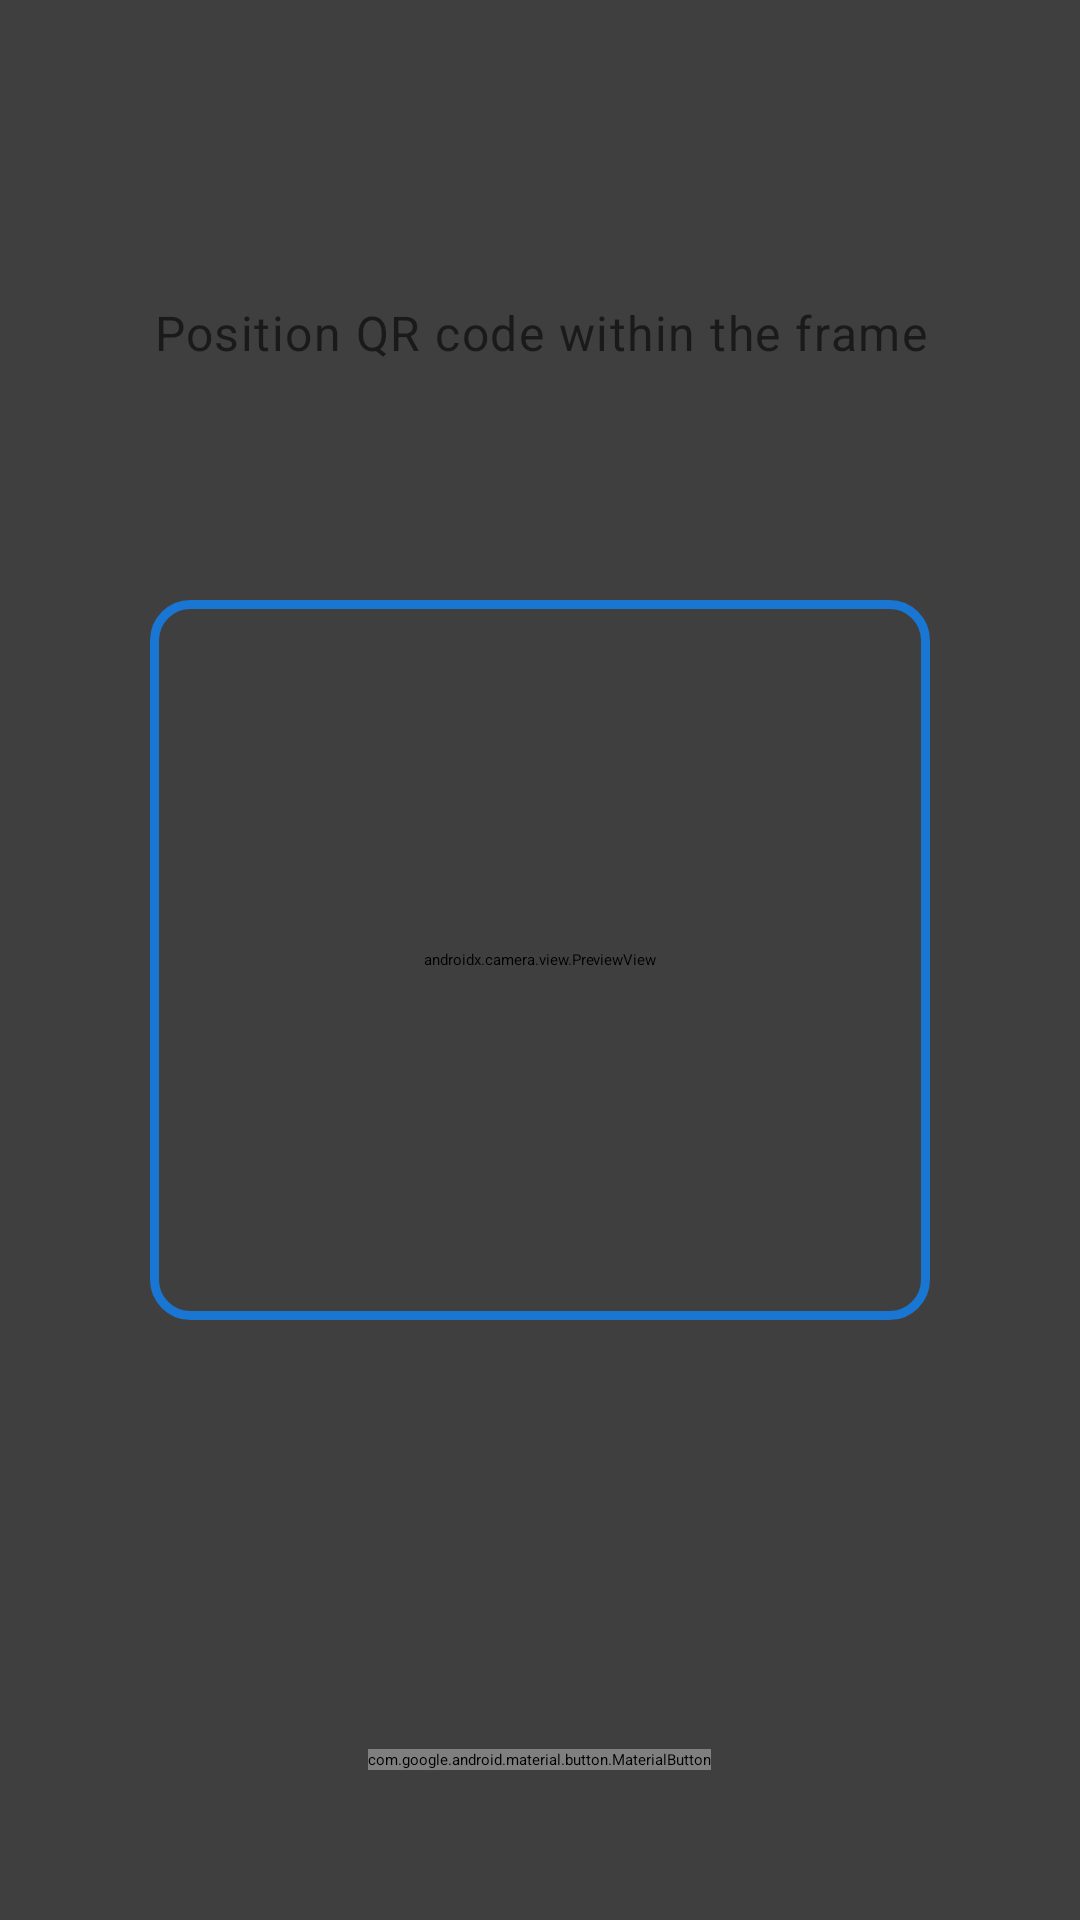

Here is an Android app screen rendered from its layout file. Give the layout XML and the strings, colors and styles it references.
<!-- AndroidManifest.xml: application theme Theme.Authenticator -->
<!-- res/layout/fragment_qr_scanner.xml -->
<?xml version="1.0" encoding="utf-8"?>
<FrameLayout xmlns:android="http://schemas.android.com/apk/res/android"
    xmlns:app="http://schemas.android.com/apk/res-auto"
    xmlns:tools="http://schemas.android.com/tools"
    android:layout_width="match_parent"
    android:layout_height="match_parent"
    android:background="@color/card_background"
    tools:context=".QrScannerFragment">

    
    <androidx.camera.view.PreviewView
        android:id="@+id/preview_view"
        android:layout_width="match_parent"
        android:layout_height="match_parent" />

    
    <View
        android:layout_width="match_parent"
        android:layout_height="match_parent"
        android:background="@drawable/scanning_overlay" />

    
    <TextView
        android:layout_width="wrap_content"
        android:layout_height="wrap_content"
        android:layout_gravity="center_horizontal|top"
        android:layout_marginTop="100dp"
        android:text="Position QR code within the frame"
        android:textAppearance="@style/TextAppearance.Material3.BodyLarge"
        android:textColor="@color/otp_text_primary"
        android:textAlignment="center" />

    
    <com.google.android.material.button.MaterialButton
        android:id="@+id/btn_cancel"
        android:layout_width="wrap_content"
        android:layout_height="wrap_content"
        android:layout_gravity="center_horizontal|bottom"
        android:layout_marginBottom="50dp"
        android:text="Cancel"
        app:backgroundTint="@color/primary_color" />

</FrameLayout>
<!-- resources referenced by this layout -->
<resources>
  <color name="card_background">#FFFFFFFF</color>
  <color name="otp_text_primary">#FF1A1A1A</color>
  <color name="primary_color">#FF1976D2</color>
  <!-- drawable scanning_overlay (drawable) -->
  <?xml version="1.0" encoding="utf-8"?>
  <layer-list xmlns:android="http://schemas.android.com/apk/res/android">
      
      <item>
          <shape android:shape="rectangle">
              <solid android:color="#80000000" />
          </shape>
      </item>
      
      
      <item android:left="50dp" android:right="50dp" android:top="200dp" android:bottom="200dp">
          <shape android:shape="rectangle">
              <solid android:color="@android:color/transparent" />
              <stroke android:width="3dp" android:color="@color/primary_color" />
              <corners android:radius="12dp" />
          </shape>
      </item>
  </layer-list>
  <style name="Theme.Authenticator" parent="Base.Theme.Authenticator">
      
      <item name="android:navigationBarColor">@android:color/transparent</item>
      <item name="android:statusBarColor">@android:color/transparent</item>
      <item name="android:windowLightStatusBar">?attr/isLightTheme</item>
    </style>
</resources>
